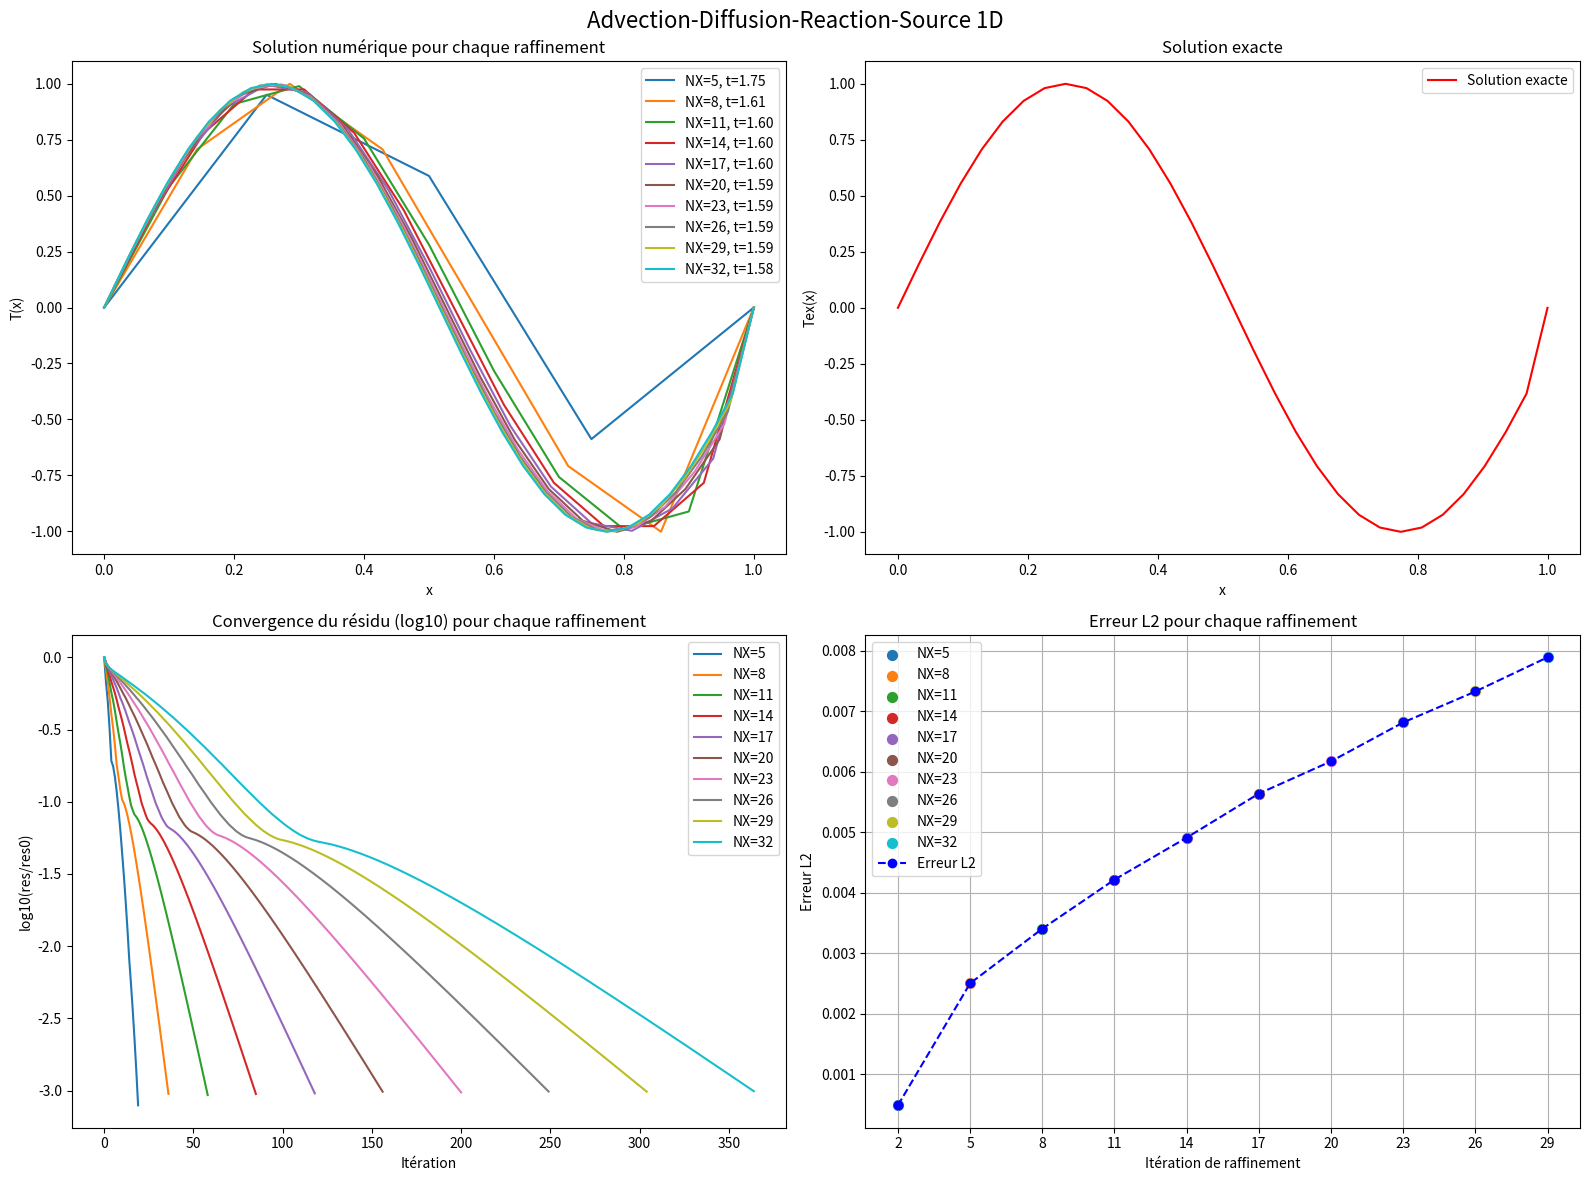

Here is the Python script that generated this plot:
import math
import numpy as np
import matplotlib.pyplot as plt

# PHYSICAL PARAMETERS
K = 0.1      # Diffusion coefficient
L = 1.0      # Domain size
Time = 20.   # Integration time
V = 1
lamda = 1
# NUMERICAL PARAMETERS
NX = 2       # Initial number of grid points
NT = 10000   # Max number of time steps
ifre = 1000000  # Plot every ifre time iterations
eps = 0.001    # Relative convergence ratio
niter_refinement = 10  # Number of mesh refinements
errors = []  # Liste pour stocker les erreurs L2 de chaque raffinement

# Create a figure with subplots
fig, axs = plt.subplots(2, 2, figsize=(16, 12))
fig.suptitle("Advection-Diffusion-Reaction-Source 1D", fontsize=16)

for iter in range(niter_refinement):
    NX += 3
    dx = L / (NX - 1)  # Grid step (space)
    dt = dx**2 / (V * dx + 2 * K + dx**2)  # Initial time step (CFL condition)

    # Initialization
    x = np.linspace(0.0, 1.0, NX)
    T = np.zeros((NX))
    F = np.zeros((NX))
    Tex = np.zeros((NX))
    Texx = np.zeros((NX))

    # Exact solution and source term
    for j in range(1, NX - 1):
        Tex[j] = np.sin(2 * j * math.pi / NX)
    for j in range(1, NX - 1):
        Texx[j] = (Tex[j + 1] - Tex[j - 1]) / (2 * dx)
        Txx = (Tex[j + 1] - 2 * Tex[j] + Tex[j - 1]) / (dx**2)
        F[j] = V * Texx[j] - K * Txx + lamda * Tex[j]

    # Adjust time step for stability
    dt = dx**2 / (V * dx + 2 * K + abs(np.max(F)) * dx**2)

    # Main time loop
    n = 0
    res = 1
    res0 = 1
    rest = []

    while n < NT and res / res0 > eps:
        n += 1
        res = 0
        RHS = np.zeros((NX))
        for j in range(1, NX - 1):
            Tx = (T[j + 1] - T[j - 1]) / (2 * dx)
            Txx = (T[j - 1] - 2 * T[j] + T[j + 1]) / (dx**2)
            RHS[j] = dt * (-V * Tx + K * Txx - lamda * T[j] + F[j])
            res += abs(RHS[j])
        for j in range(1, NX - 1):
            T[j] += RHS[j]
        if n == 1:
            res0 = res
        rest.append(res)

    # Plot solution for each refinement
    axs[0, 0].plot(x, T, label=f"NX={NX}, t={n * dt:.2f}")

    # Plot residual convergence for each refinement
    axs[1, 0].plot(np.log10(rest / rest[0]), label=f"NX={NX}")

    # Calculate L2 error for this refinement
    err = np.dot(T - Tex, T - Tex)
    error_l2 = np.sqrt(err)
    errors.append(error_l2)  # Stocker l'erreur L2 pour ce raffinement

    # Plot the L2 error for this refinement on the error plot
    axs[1, 1].scatter(iter, error_l2, label=f"NX={NX}", s=50)

# Finalize plots
axs[0, 0].set_title("Solution numérique pour chaque raffinement")
axs[0, 0].set_xlabel("x")
axs[0, 0].set_ylabel("T(x)")
axs[0, 0].legend()

axs[0, 1].plot(x, Tex, label="Solution exacte", color='red')
axs[0, 1].set_title("Solution exacte")
axs[0, 1].set_xlabel("x")
axs[0, 1].set_ylabel("Tex(x)")
axs[0, 1].legend()

axs[1, 0].set_title("Convergence du résidu (log10) pour chaque raffinement")
axs[1, 0].set_xlabel("Itération")
axs[1, 0].set_ylabel("log10(res/res0)")
axs[1, 0].legend()

# Plot all L2 errors on the same graph
axs[1, 1].plot(range(niter_refinement), errors, marker='o', linestyle='--', color='blue', label="Erreur L2")
axs[1, 1].set_title("Erreur L2 pour chaque raffinement")
axs[1, 1].set_xlabel("Itération de raffinement")
axs[1, 1].set_ylabel("Erreur L2")
axs[1, 1].set_xticks(range(niter_refinement))
axs[1, 1].set_xticklabels([str(2 + 3 * i) for i in range(niter_refinement)])
axs[1, 1].grid(True)
axs[1, 1].legend()

plt.tight_layout()
plt.show()
